Dataset: skindata-2 (GitHub, Deepchavan1/skin-cancer). Classes: akiec, bcc, bkl, mel, vasc.

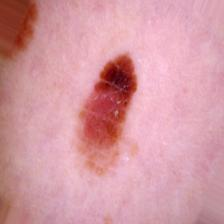
Label: mel

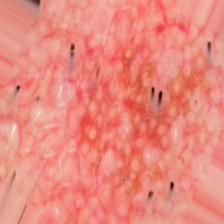
Label: akiec

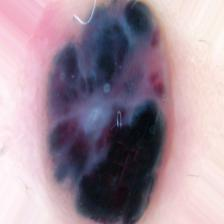
Label: vasc

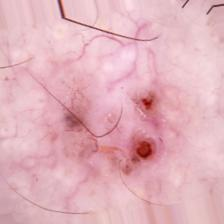
Label: bcc

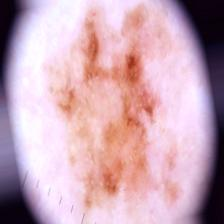
Label: bkl

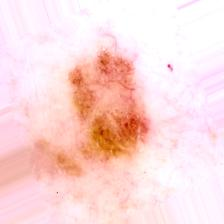
Label: bkl
